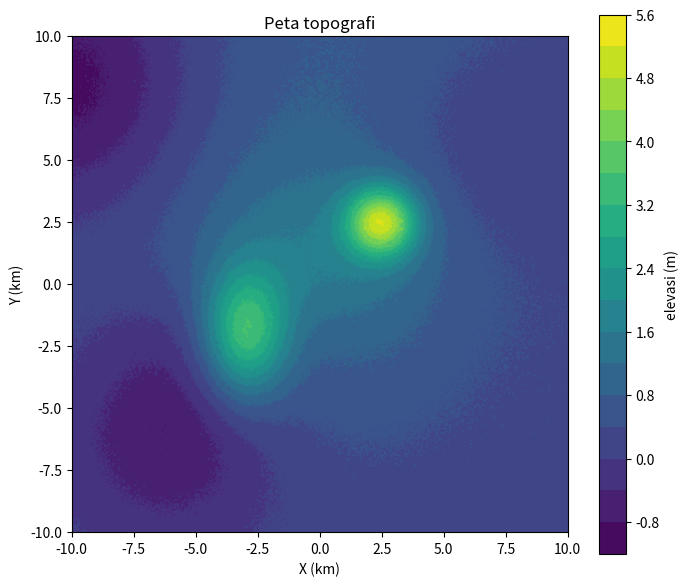

This chart was generated by the following Python code:
# Tugas pengganti UTS
# Analisis Numerik (A)
# untuk dikumpulkan 14 Oktober 2025 12:00 Dhuhur

import numpy as np
import matplotlib.pyplot as plt

NPM=5599
np.random.seed(NPM)

# grid
nx, ny = 400, 400
x = np.linspace(-10, 10, nx)
y = np.linspace(-10, 10, ny)
X, Y = np.meshgrid(x, y)

# puncak/lembah berdasarkan fungsi eksponen
# x0, y0: posisi
# sx, sy: sebaran lelehan tumpengnya
# amp   : amplitudo
def peak(x0, y0, sx, sy, amp):
    return amp * np.exp(-(((X - x0)**2) / (2*sx**2) + ((Y - y0)**2) / (2*sy**2)))

Z = peak(-3, -2, 1.2, 1.8, 3.2) + peak(2.5, 2.5, 1.0, 1.0, 4) + peak(0, 0, 3.5, 3.5, 1.2) \
    + peak(6, 6, 4, 4, -0.6)  + peak(-10, 8, 3.5, 3.5, -1.2) +  peak(-6, -6, 3, 3, -1.0) \
    + peak(-2, -2, 4, 2, -0.6)  + peak(2.5, 9.5, 6, 6, 0.75)

# exponential decay seperti global slope 
Z += 0.5 * np.exp(-(np.sqrt((X/20)**2 + (Y/10)**2)))

# variasi ripple kontur (acak)
Z += 0.05 * np.random.randn(*Z.shape)

# plot
fig, ax = plt.subplots(figsize=(8, 7))
levels = 18  # number of contour levels
cf = ax.contourf(X, Y, Z, levels=levels)
cs = ax.contour(X, Y, Z, levels=levels, linewidths=0.6)
ax.clabel(cs, fmt="%.1f", fontsize=8)
ax.set_title("Peta topografi")
ax.set_xlabel("X (km)")
ax.set_ylabel("Y (km)")
ax.set_aspect('equal', adjustable='box')
plt.colorbar(cf, ax=ax, label="elevasi (m)")

# bayangkan peta ini adalah topografi bukit di suatu daerah
# 
# 1) cari titik tertinggi global  (bobot 10%)
#   gunakan metode optimasi titik maksimum
# 
# 2) cari titik aliran 'sungai' menuju titik terendah, asumsikan jika 'hujan' langsung mengalir dan tidak terserap ke tanah (bobot 25%)
#   gunakan metode optimasi titik minimum yang 'bertahap' mengalir atau melompat
#   jalankan beberapa kali untuk melihat agregasi aliran pencarian tsb, visualisasikan
#
# 3) kerawanan erosi ditentukan oleh kecuraman lereng, hitung skor kerawanan di tiap titik (bobot 25%) 
#   hitung dengan turunan pertama kontur topologi, boleh gunakan np.gradient() 
#   nilai plus yang menggunakan fungsi numerik racikan sendiri untuk turunan parsialnya, yang kemudian dihitung resultannya
# 
# 4a) jika tanah hendak diratakan, berapa banyak volume tanah yang harus dipindahkan? (dipotong dari puncak dan diurug ke lembah) (bobot 20+5%)
#   hitung dengan integral untuk sisi atas dan sisi bawah
# 4b) berapa ketinggian akhir tanah yang rata tersebut?
#
# bonus (15%)
#   pembahasan/diskusi yang kritis atau visualisasi yang ciamik (fancy, padat informasi, tapi tidak menyesatkan)
#   pengerjaan yang gercep (2 poin per hari lebih cepat dari 14 Oktober, penalti 2% per hari sejak 15 Oktober jika terlambat)

